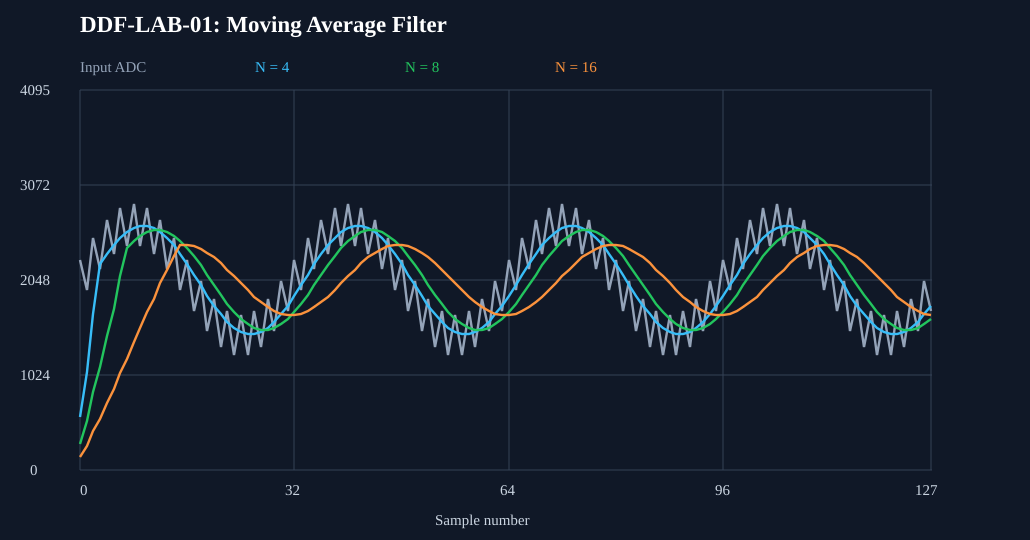

Source data for this figure (header and first rows):
0, 2268, 567, 283.5, 141.75
1, 1945, 1053, 526.6, 263.3
2, 2498, 1678, 838.9, 419.4
3, 2161, 2218, 1109, 554.5
4, 2692, 2324, 1446, 722.8
5, 2327, 2420, 1736, 868.2
6, 2822, 2500, 2089, 1045
7, 2416, 2564, 2391, 1196
8, 2868, 2608, 2466, 1375
9, 2416, 2630, 2525, 1526
10, 2822, 2630, 2566, 1702
11, 2327, 2608, 2586, 1848
12, 2692, 2564, 2586, 2016
13, 2161, 2500, 2566, 2151
14, 2498, 2420, 2525, 2307
15, 1945, 2324, 2466, 2429
16, 2268, 2218, 2391, 2429
17, 1711, 2106, 2303, 2414
18, 2038, 1990, 2205, 2385
19, 1495, 1878, 2101, 2344
20, 1844, 1772, 1995, 2291
21, 1329, 1676, 1891, 2228
22, 1714, 1596, 1793, 2159
23, 1240, 1532, 1705, 2086
24, 1668, 1488, 1630, 2010
25, 1240, 1466, 1571, 1937
26, 1714, 1466, 1530, 1868
27, 1329, 1488, 1510, 1805
28, 1844, 1532, 1510, 1752
29, 1495, 1596, 1530, 1711
30, 2038, 1676, 1571, 1682
31, 1711, 1772, 1630, 1667
32, 2268, 1878, 1705, 1667
33, 1945, 1990, 1793, 1682
34, 2498, 2106, 1891, 1711
35, 2161, 2218, 1995, 1752
36, 2692, 2324, 2101, 1805
37, 2327, 2420, 2205, 1868
38, 2822, 2500, 2303, 1937
39, 2416, 2564, 2391, 2010
40, 2868, 2608, 2466, 2086
41, 2416, 2630, 2525, 2159
42, 2822, 2630, 2566, 2228
43, 2327, 2608, 2586, 2291
44, 2692, 2564, 2586, 2344
45, 2161, 2500, 2566, 2385
46, 2498, 2420, 2525, 2414
47, 1945, 2324, 2466, 2429
48, 2268, 2218, 2391, 2429
49, 1711, 2106, 2303, 2414
50, 2038, 1990, 2205, 2385
51, 1495, 1878, 2101, 2344
52, 1844, 1772, 1995, 2291
53, 1329, 1676, 1891, 2228
54, 1714, 1596, 1793, 2159
55, 1240, 1532, 1705, 2086
56, 1668, 1488, 1630, 2010
57, 1240, 1466, 1571, 1937
58, 1714, 1466, 1530, 1868
59, 1329, 1488, 1510, 1805
60, 1844, 1532, 1510, 1752
... 67 more rows
